Run: headless pygame with SDL's dummy video driver; simulated clock (each Clock.tick advances the game by its frame time, no real sleeping); random seed 0; keys injected as events and as key.get_pressed() state; no mouse input.
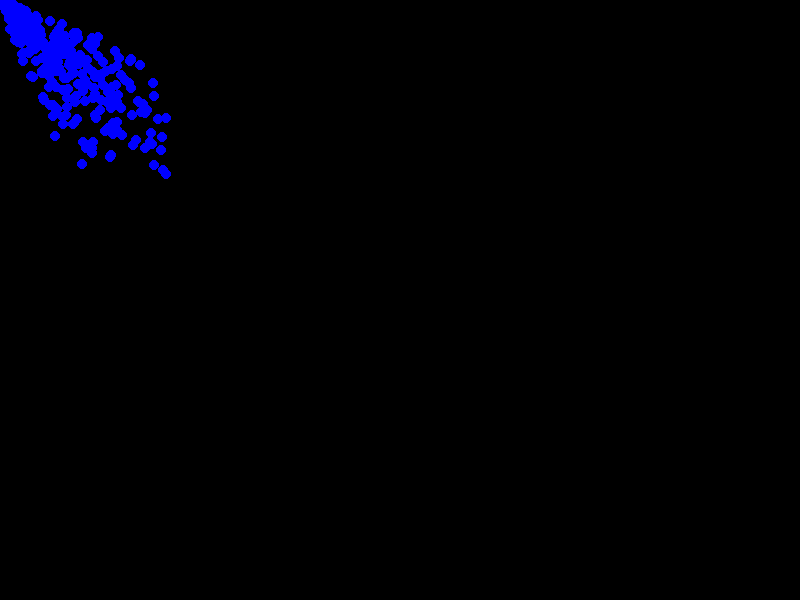
Frame 1 of 4 · flips 1–60 · no input
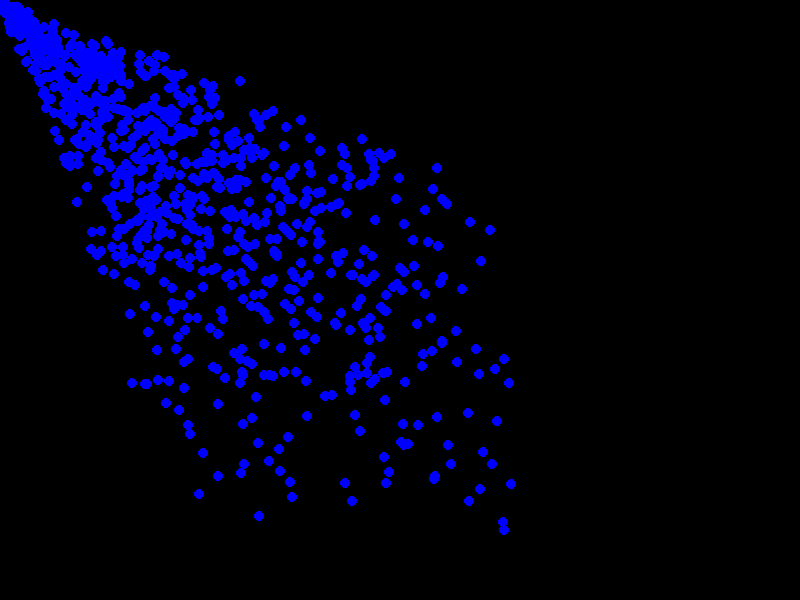
Frame 2 of 4 · flips 61–180 · tapped SPACE, RETURN · held RIGHT (→), D
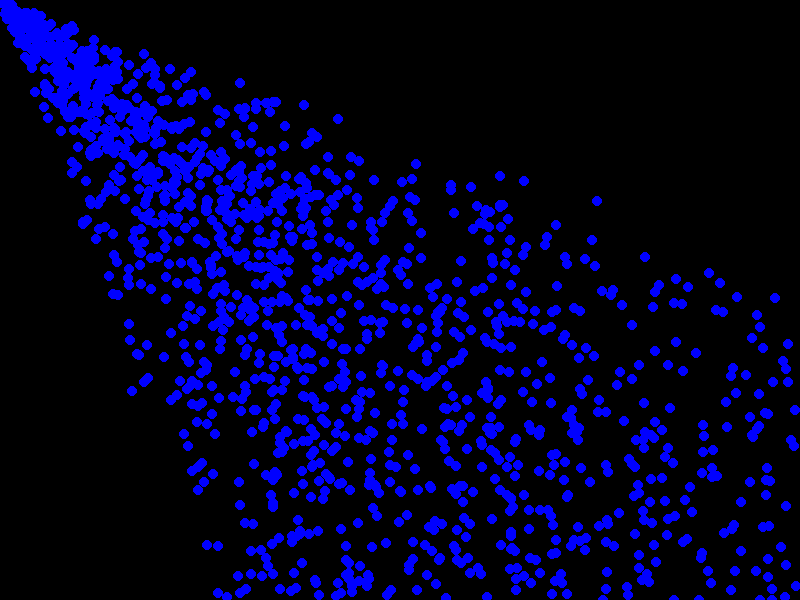
Frame 3 of 4 · flips 181–300 · held DOWN (↓), S
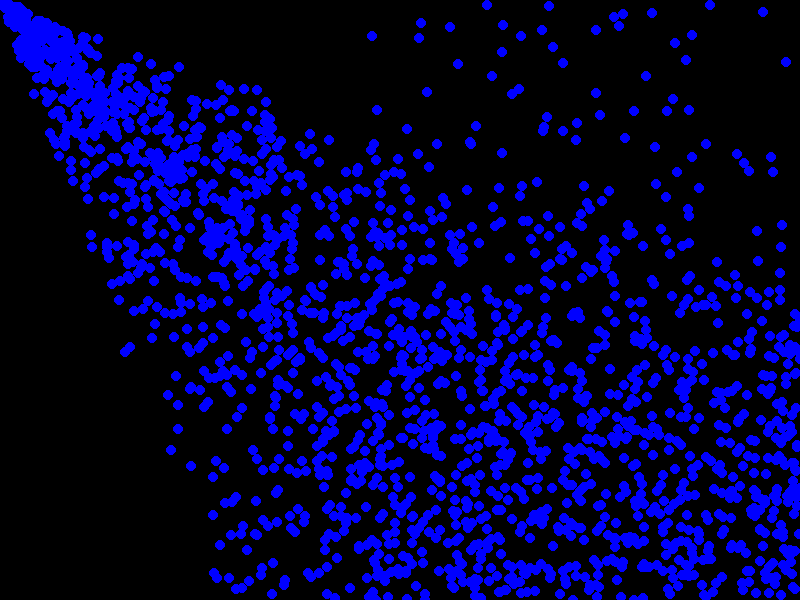
Frame 4 of 4 · flips 301–420 · held LEFT (←), A, UP (↑), W

The pygame program that drew these frames:

import pygame
import random

# Constants
WIDTH, HEIGHT = 800, 600
PARTICLE_RADIUS = 5
BG_COLOR = (0, 0, 0)
PARTICLE_COLOR = (0, 0, 255)
FLOW_RATE = 5  # Adjust the flow rate to control the number of particles added per frame
FPS = 60

# Particle class
class Particle:
    def __init__(self, x, y, vx, vy):
        self.x = x
        self.y = y
        self.vx = vx
        self.vy = vy

    def move(self):
        self.x += self.vx
        self.y += self.vy

        # Bounce off the screen boundaries
        if self.x < 0:
            self.x = 0
            self.vx *= -1
        if self.x > WIDTH:
            self.x = WIDTH
            self.vx *= -1
        if self.y < 0:
            self.y = 0
            self.vy *= -1
        if self.y > HEIGHT:
            self.y = HEIGHT
            self.vy *= -1

    def draw(self, screen):
        pygame.draw.circle(screen, PARTICLE_COLOR, (int(self.x), int(self.y)), PARTICLE_RADIUS)

# Initialize Pygame
pygame.init()
screen = pygame.display.set_mode((WIDTH, HEIGHT))
clock = pygame.time.Clock()

# List to store particles
particles = []

# Main loop
running = True
while running:
    for event in pygame.event.get():
        if event.type == pygame.QUIT:
            running = False

    # Create new particles at the top-left corner with random velocities
    for _ in range(FLOW_RATE):
        x_position = 0
        y_position = 0
        vx = random.uniform(1, 3)  # Adjust the velocity range
        vy = random.uniform(1, 3)
        particle = Particle(x_position, y_position, vx, vy)
        particles.append(particle)

    screen.fill(BG_COLOR)

    # Move and draw particles
    for particle in particles:
        particle.move()
        particle.draw(screen)

    pygame.display.flip()
    clock.tick(FPS)

pygame.quit()
